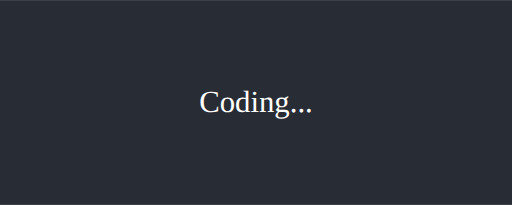
t = 0.00 s
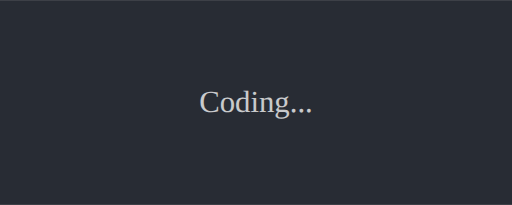
t = 0.13 s
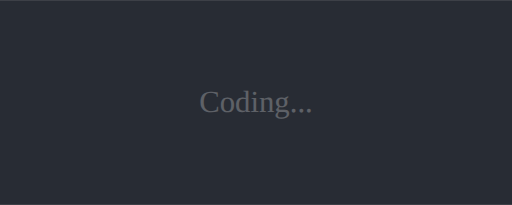
t = 0.38 s
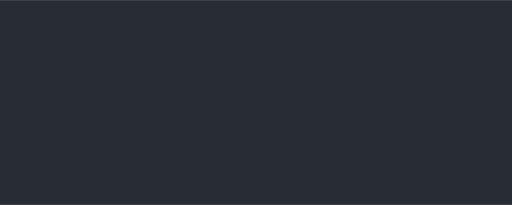
t = 0.50 s
t = 0.63 s: frame unchanged from t = 0.38 s, image omitted
t = 0.88 s: frame unchanged from t = 0.13 s, image omitted

The animated SVG that drew these frames (rendered in a browser with its animation timeline set to each time). Animation: 1 SMIL element (animate=1); one cycle of 1.00 s, repeats indefinitely.

<svg width="100%" height="100%" viewBox="0 0 500 200" xmlns="http://www.w3.org/2000/svg">
  <rect width="100%" height="100%" fill="#282c34"/>
  <text x="50%" y="50%" fill="white" font-size="30" font-family="Verdana" dy=".3em" text-anchor="middle">
    Coding...
    <animate attributeName="opacity" values="1;0;1" dur="1s" repeatCount="indefinite"/>
  </text>
</svg>
